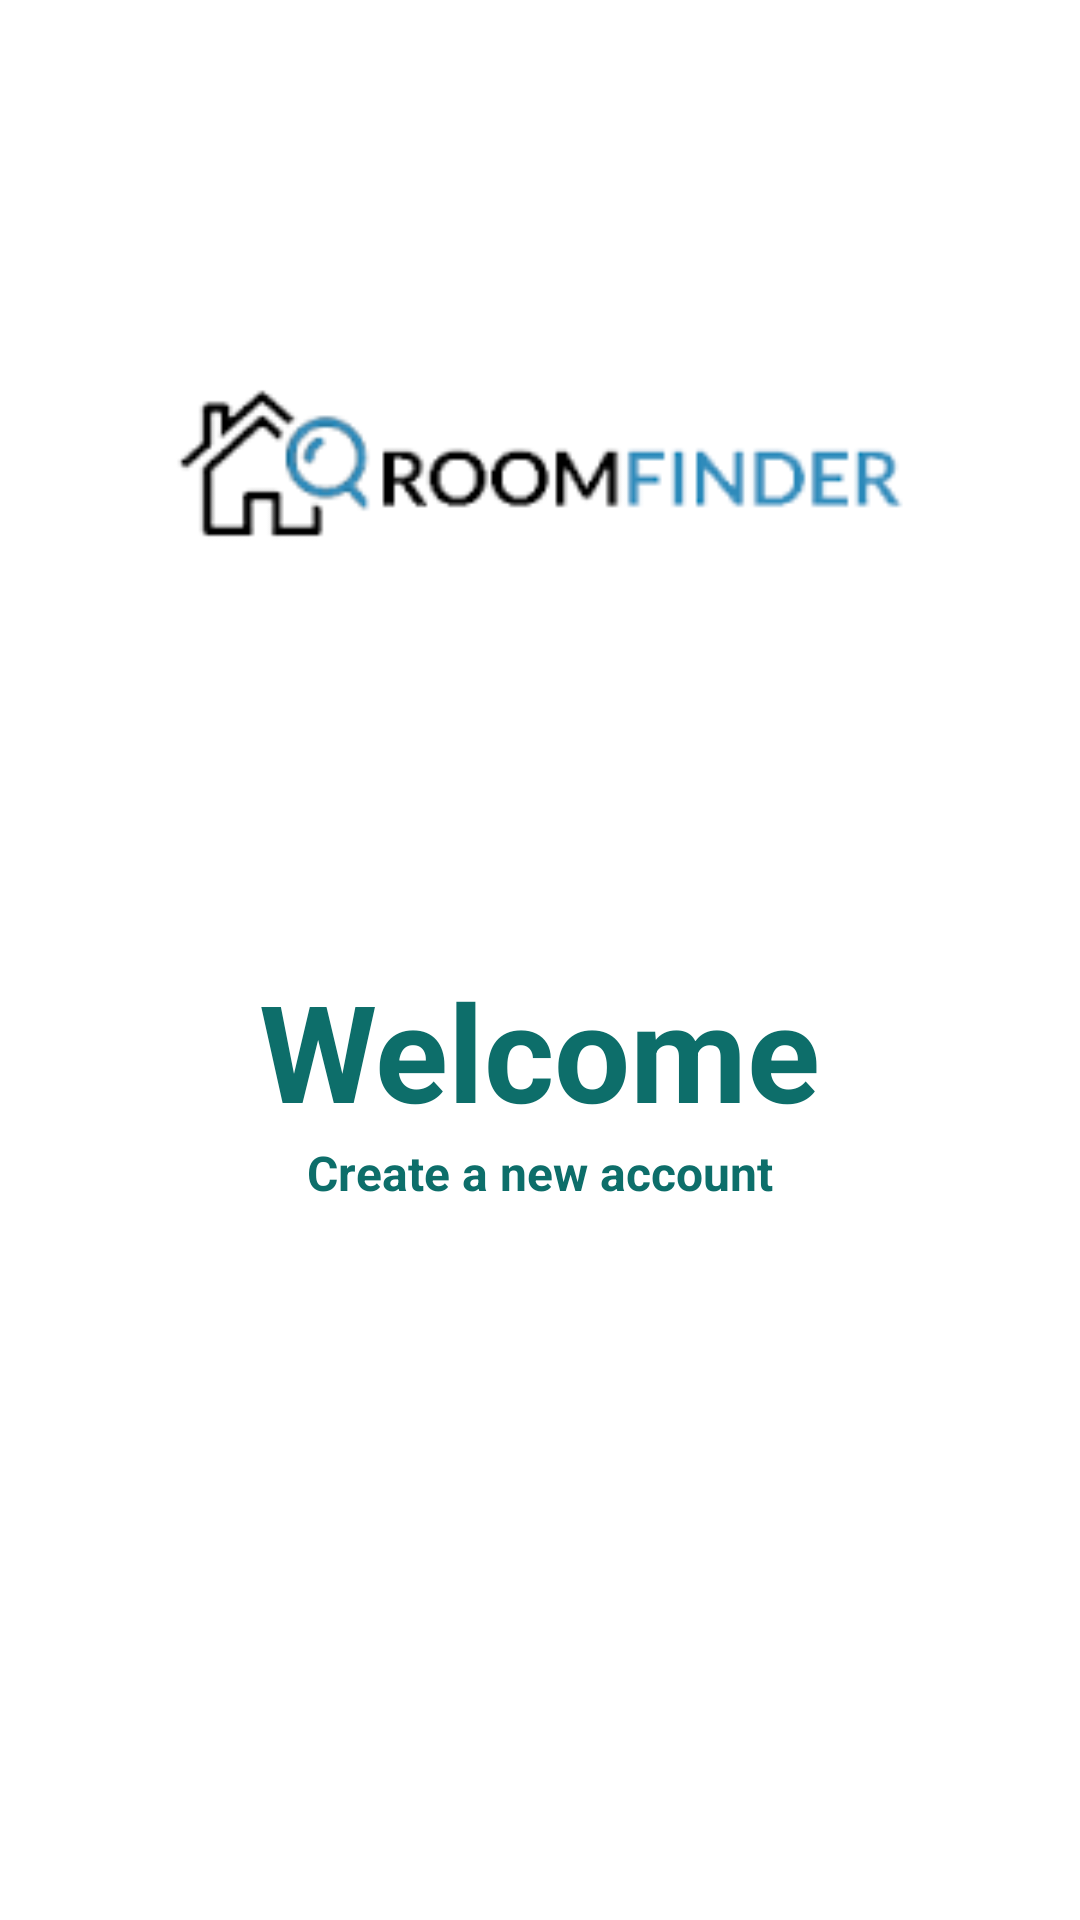

The Android layout XML behind this screen, and the referenced resources:
<!-- AndroidManifest.xml: application theme Theme.Roomfinder -->
<!-- res/layout/activity_main.xml -->
<?xml version="1.0" encoding="utf-8"?>
<LinearLayout
    xmlns:android="http://schemas.android.com/apk/res/android"
    android:layout_width="match_parent"
    android:layout_height="match_parent"
    android:orientation="vertical"
    android:gravity="center_horizontal">

    <ImageView
        android:layout_width="500dp"
        android:layout_height="270dp"
        android:layout_marginTop="20dp"
        android:src="@drawable/image" />

    <TextView
        android:layout_width="wrap_content"
        android:layout_height="wrap_content"
        android:text="Welcome"
        android:textColor="#0d6e6a"
        android:textSize="45dp"
        android:textStyle="bold"
        android:layout_marginTop="30dp"/>

    <TextView
        android:layout_width="wrap_content"
        android:layout_height="wrap_content"
        android:text="Create a new account"
        android:textColor="#0d6e6a"
        android:textSize="16dp"
        android:textStyle="bold" />

    <Button
        android:layout_width="350dp"
        android:layout_height="50dp"
        android:id="@+id/button"
        android:background="@drawable/button"
        android:text="Login"
        android:textSize="18dp"
        android:textStyle="bold"
        android:textColor="#FFF"
        android:layout_marginTop="40dp"/>

    <Button
        android:layout_width="350dp"
        android:layout_height="50dp"
        android:id="@+id/btnR"
        android:background="@drawable/button"
        android:text="Register"
        android:textSize="18dp"
        android:textStyle="bold"
        android:textColor="#FFF"
        android:layout_marginTop="20dp"/>

</LinearLayout>
<!-- resources referenced by this layout -->
<resources>
  <!-- drawable image: png bitmap (drawable, 2093 bytes) -->
  <style name="Theme.Roomfinder" parent="Theme.MaterialComponents.DayNight.DarkActionBar">
          
          <item name="colorPrimary">@color/purple_500</item>
          <item name="colorPrimaryVariant">@color/purple_700</item>
          <item name="colorOnPrimary">@color/white</item>
          
          <item name="colorSecondary">@color/teal_200</item>
          <item name="colorSecondaryVariant">@color/teal_700</item>
          <item name="colorOnSecondary">@color/black</item>
          
          <item name="android:statusBarColor" tools:targetApi="l">?attr/colorPrimaryVariant</item>
          
      </style>
  <!-- not gathered from this repository: default colours our renderer supplied (Android Studio template values) -->
  <color name="purple_500">#FF6200EE</color>
  <color name="purple_700">#FF3700B3</color>
  <color name="teal_200">#FF03DAC5</color>
  <color name="teal_700">#FF018786</color>
  <color name="black">#FF000000</color>
  <color name="white">#FFFFFFFF</color>
</resources>
